Run: headless pygame with SDL's dummy video driver; simulated clock (each Clock.tick advances the game by its frame time, no real sleeping); random seed 0; keys injected as events and as key.get_pressed() state; no mouse input.
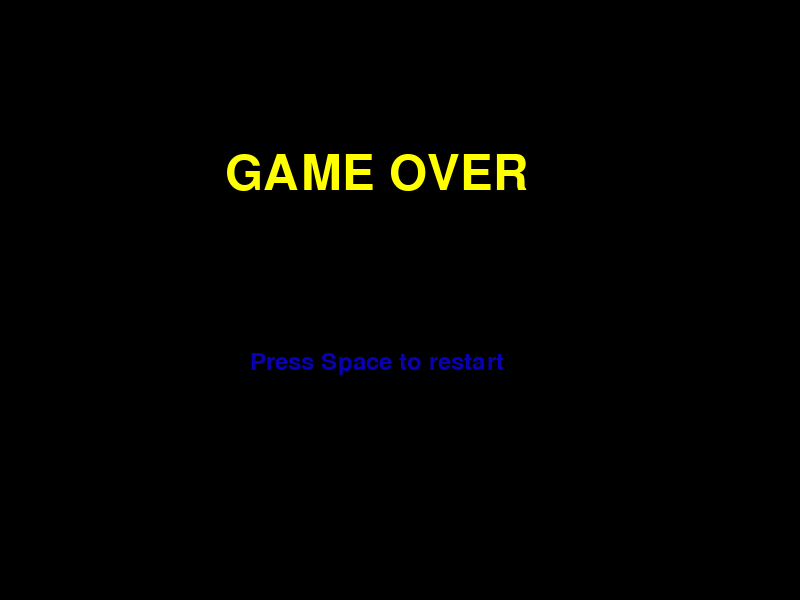
Frame 1 of 4 · flips 1–60 · no input
Frame 2 of 4 · flips 61–180 · tapped SPACE, RETURN · held RIGHT (→), D · screen unchanged from frame 1, image omitted
Frame 3 of 4 · flips 181–300 · held DOWN (↓), S · screen unchanged from frame 2, image omitted
Frame 4 of 4 · flips 301–420 · held LEFT (←), A, UP (↑), W · screen unchanged from frame 3, image omitted

The pygame program that drew these frames:

import pygame
from pygame.locals import *

pygame.init()
pygame.font.init()
# font object..................................
def create_font(t, s=72, c=(255, 255, 0), b=False, i=False):
    font = pygame.font.SysFont("Arial", s, bold=b, italic=i)
    text = font.render(t, True, c)
    return text


# Text to be rendered with create_font
game_over = create_font("GAME OVER")
restart = create_font("Press Space to restart", 36, (9, 0, 180))

canvas = pygame.display.set_mode((800, 600))
loop = True
clock = pygame.time.Clock()
while loop == True:
    canvas.fill((0, 0, 0))

    canvas.blit(game_over, (225, 150))
    canvas.blit(restart, (250, 350))
    for e in pygame.event.get():
        if e.type == QUIT:
            loop = 0
    pygame.display.update()
    clock.tick(60)
